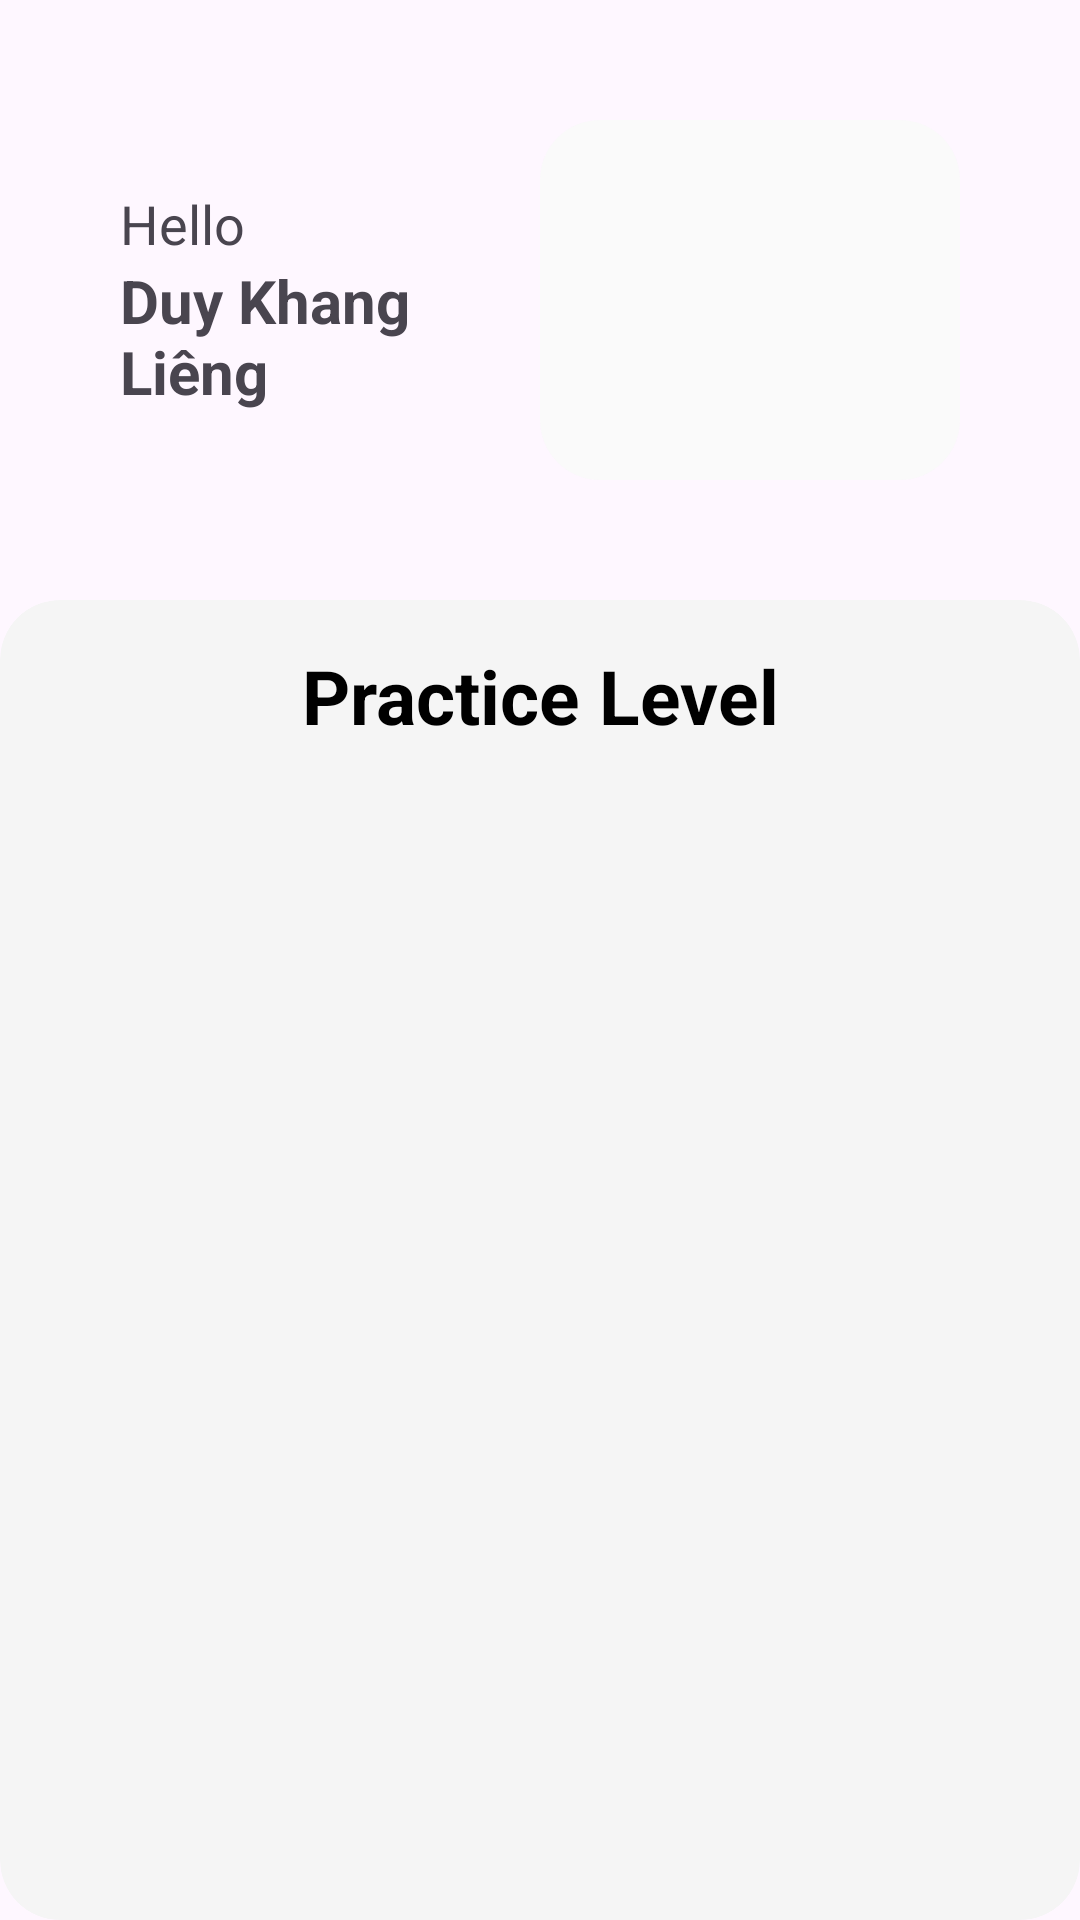

Layout XML and referenced resources for this Android screen:
<!-- AndroidManifest.xml: application theme Theme.LangHexx -->
<!-- res/layout/fragment_home_fragement.xml -->
<?xml version="1.0" encoding="utf-8"?>
<LinearLayout xmlns:android="http://schemas.android.com/apk/res/android"
    xmlns:tools="http://schemas.android.com/tools"
    android:layout_width="match_parent"
    android:layout_height="match_parent"
    xmlns:app="http://schemas.android.com/apk/res-auto"
    android:layout_gravity="center"
    android:orientation="vertical"
    tools:context=".View.HomeFragment">
    <LinearLayout
        android:layout_width="match_parent"
        android:layout_height="200dp"
        android:layout_gravity="center"
        android:orientation="vertical">
        <LinearLayout
            android:layout_width="match_parent"
            android:layout_height="match_parent"
            android:layout_gravity="center"
            android:weightSum="2"
            android:layout_margin="40dp"
            android:orientation="horizontal">
            <LinearLayout
                android:layout_width="match_parent"
                android:layout_height="match_parent"
                android:gravity="center"
                android:layout_weight="1"
                android:orientation="vertical">
                <TextView
                    android:id="@+id/textView2"
                    android:layout_width="wrap_content"
                    android:layout_height="wrap_content"
                    android:layout_gravity="left"
                    android:textSize="18dp"
                    android:text="Hello" />
                <TextView
                    android:id="@+id/txtName"
                    android:layout_width="wrap_content"
                    android:layout_height="wrap_content"
                    android:layout_gravity="left"
                    android:textSize="20dp"
                    android:textStyle="bold"
                    android:text="Duy Khang Liêng" />

            </LinearLayout>
            <androidx.cardview.widget.CardView
                android:layout_width="match_parent"
                app:cardElevation="0dp"
                android:layout_height="match_parent"
                android:layout_weight="1"
                android:layout_gravity="center"
                app:cardCornerRadius="20dp">
                <ImageView
                    android:id="@+id/imgAvatar"
                    android:layout_width="match_parent"
                    android:layout_height="match_parent"
                    android:background="#2DE4DFDF"
                   >
                </ImageView>
            </androidx.cardview.widget.CardView>
        </LinearLayout>
    </LinearLayout>
    <androidx.cardview.widget.CardView
        android:layout_width="match_parent"
        android:layout_height="match_parent"
        android:layout_gravity="center"
        android:background="@drawable/cardview_center_item"
        app:cardElevation="0dp"
        app:cardBackgroundColor="#F5F5F5"
        app:cardCornerRadius="20dp">
    <LinearLayout
        android:layout_width="match_parent"
        android:layout_height="match_parent"
        android:orientation="vertical"
        android:layout_margin="15dp">
        <TextView
            android:id="@+id/textView4"
            android:layout_width="match_parent"
            android:layout_height="wrap_content"
            android:textSize="25dp"
            android:textStyle="bold"
            android:textColor="@color/black"
            android:gravity="center"
            android:text="Practice Level" />
        <ListView
            android:id="@+id/lstLevels"
            android:layout_marginTop="10dp"
            android:layout_width="match_parent"
            android:layout_height="match_parent"
            android:divider="@null" android:dividerHeight="0dp"
            />
    </LinearLayout>
</androidx.cardview.widget.CardView>
</LinearLayout>
<!-- resources referenced by this layout -->
<resources>
  <color name="black">#FF000000</color>
  <!-- drawable cardview_center_item (drawable) -->
  <?xml version="1.0" encoding="utf-8"?>
  <shape xmlns:android="http://schemas.android.com/apk/res/android"
      android:shape="rectangle">
  
      
      <solid android:color="@android:color/white" />
  
      
      <corners android:radius="0dp" />
  
      
      <stroke
          android:width="1dp"
          android:color="@android:color/darker_gray" />
  </shape>
  <style name="Theme.LangHexx" parent="Base.Theme.LangHexx" />
  <style name="Base.Theme.LangHexx" parent="Theme.Material3.Light.NoActionBar">
          <item name="android:statusBarColor">@android:color/black</item>
      </style>
</resources>
